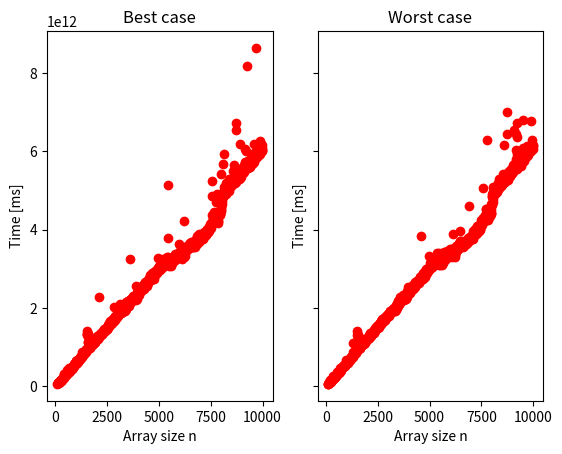

Write Python code to recreate this figure.
# Python program for the above approach

# Bucket sort for numbers
# having integer part
import numpy as np
import time
import matplotlib as mpl
import matplotlib.pyplot as plt
from numpy.random import randint
import math

# Python program for counting sort
# which takes negative numbers as well

# The function that sorts the given arr[]
def countSort(arr):
	max_element = int(max(arr))
	min_element = int(min(arr))
	range_of_elements = max_element - min_element + 1
	# Create a count array to store count of individual
	# elements and initialize count array as 0
	count_arr = [0 for _ in range(range_of_elements)]
	output_arr = [0 for _ in range(len(arr))]

	# Store count of each character
	for i in range(0, len(arr)):
		count_arr[arr[i]-min_element] += 1

	# Change count_arr[i] so that count_arr[i] now contains actual
	# position of this element in output array
	for i in range(1, len(count_arr)):
		count_arr[i] += count_arr[i-1]

	# Build the output character array
	for i in range(len(arr)-1, -1, -1):
		output_arr[count_arr[arr[i] - min_element] - 1] = arr[i]
		count_arr[arr[i] - min_element] -= 1

	# Copy the output array to arr, so that arr now
	# contains sorted characters
	for i in range(0, len(arr)):
		arr[i] = output_arr[i]

	return arr


# Driver program to test above function
arr = [-5, -10, 0, -3, 8, 5, -1, 10]
ans = countSort(arr)
print("Sorted character array is " + str(ans))





timetaken1 = {}
timetaken2 = {}
size = 10
while size <=10000:
    A = randint(1,size,size)
    start = time.perf_counter_ns()
    countSort(A)
    timetaken1.update({size: (time.perf_counter_ns()-start)*1000000})
    start = time.perf_counter_ns()
    countSort(A)
    timetaken2.update({size: (time.perf_counter_ns()-start)*1000000})
    size += 10

X = [i for i in range(100, 10000, 10)]
Y = [timetaken1[i] for i in X]
Y2 = [timetaken2[i] for i in X]
fig, ax = plt.subplots(1,2,sharey='row')
ax[0].plot(X, Y,'ro')
ax[0].set_title("Best case")
ax[1].plot(X,Y2,'ro')
ax[1].set_title("Worst case")
ax[0].set_xlabel("Array size n")
ax[0].set_ylabel('Time [ms]')
ax[1].set_xlabel("Array size n")
ax[1].set_ylabel('Time [ms]')

fig.savefig("figure.pdf")
fig.show()
input()
